Dataset: Dataset (GitHub, navya28-S2005/DragonFruit). Classes: ripe dragon fruit, unripe dragon fruit.

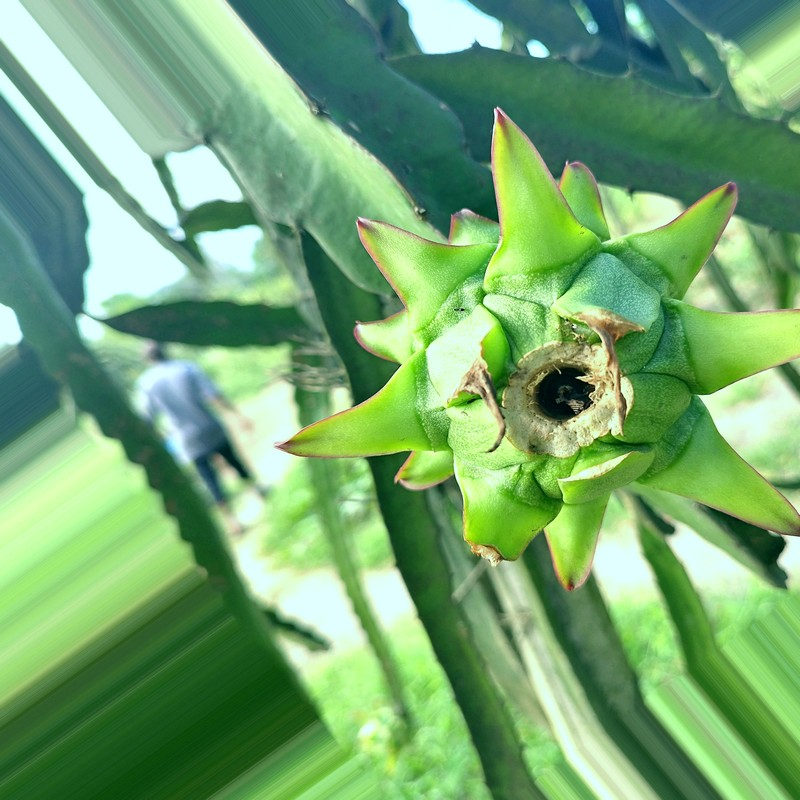
Label: unripe dragon fruit

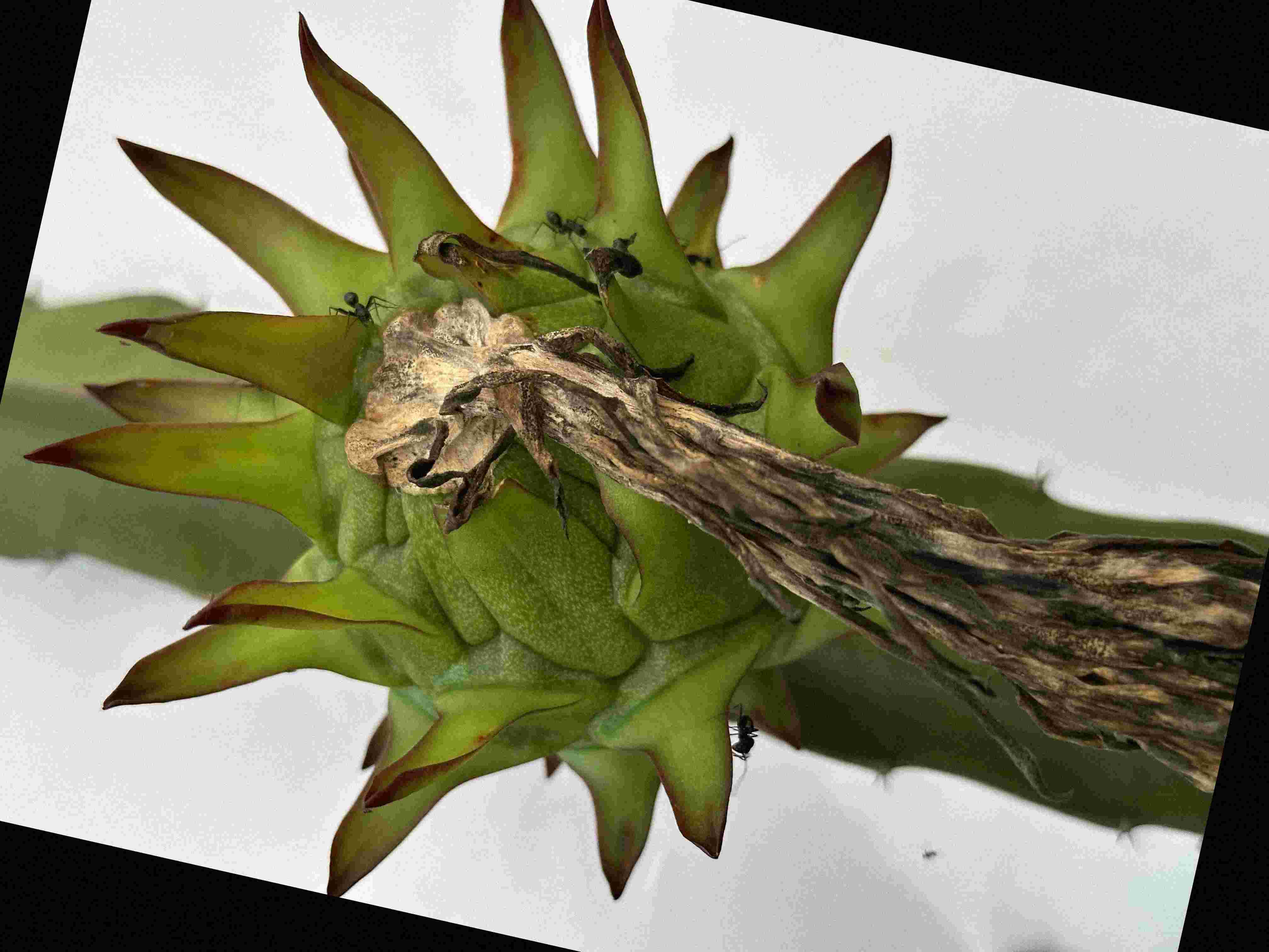
Label: unripe dragon fruit

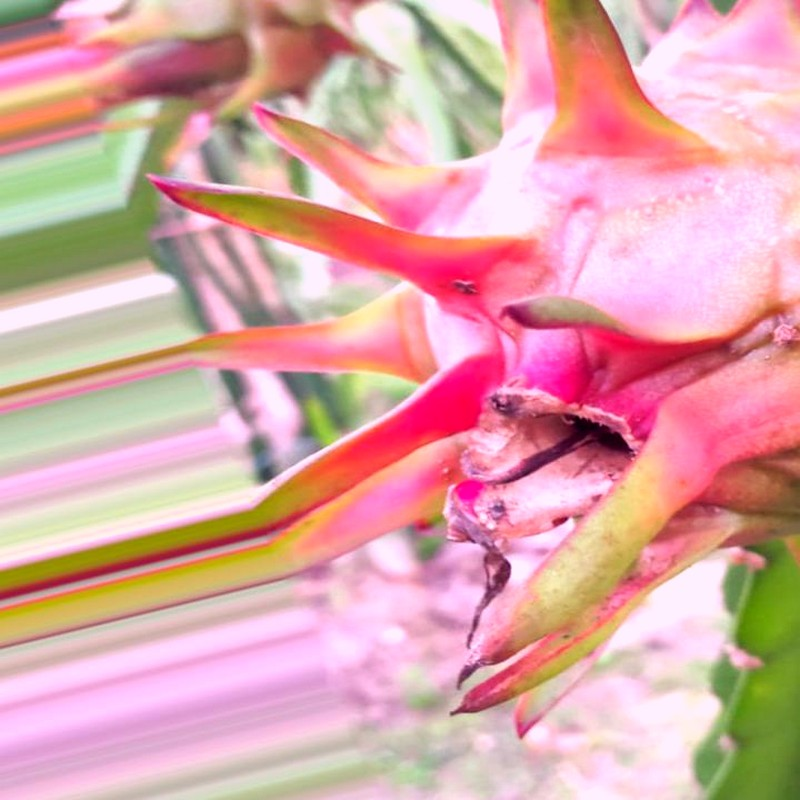
Label: ripe dragon fruit

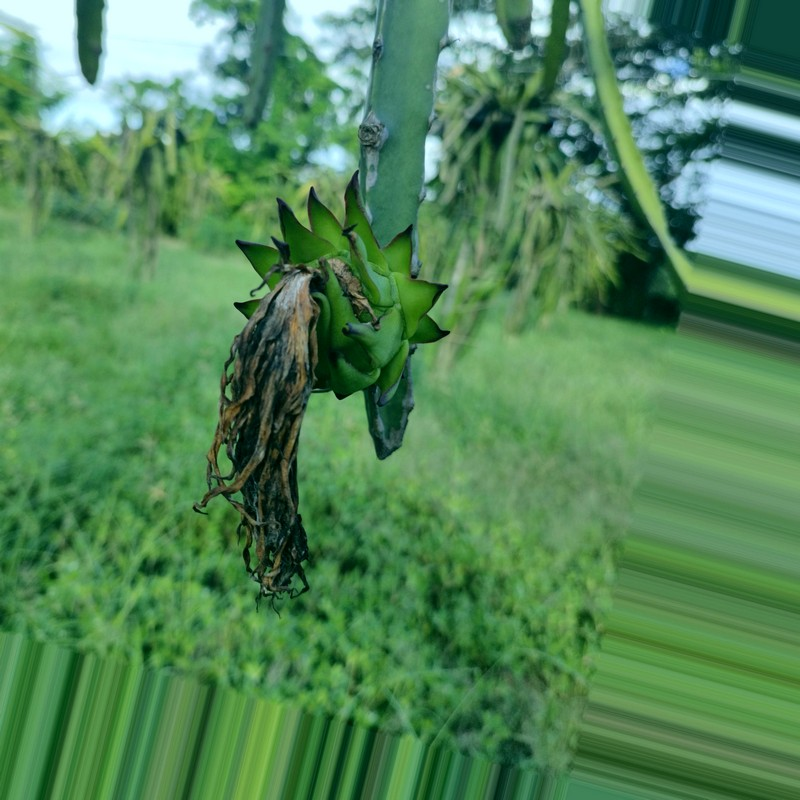
Label: unripe dragon fruit

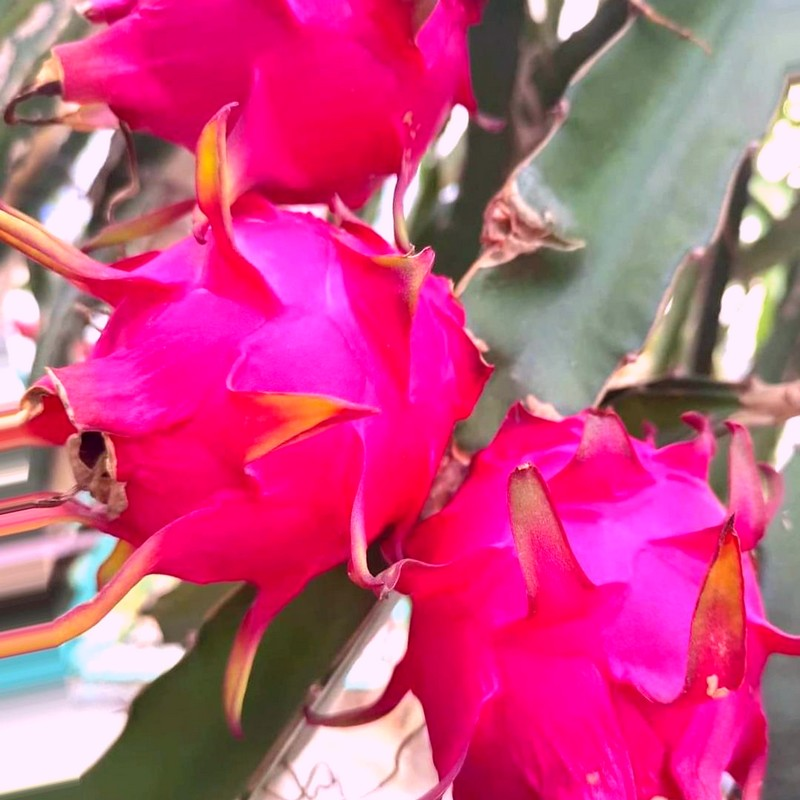
Label: ripe dragon fruit

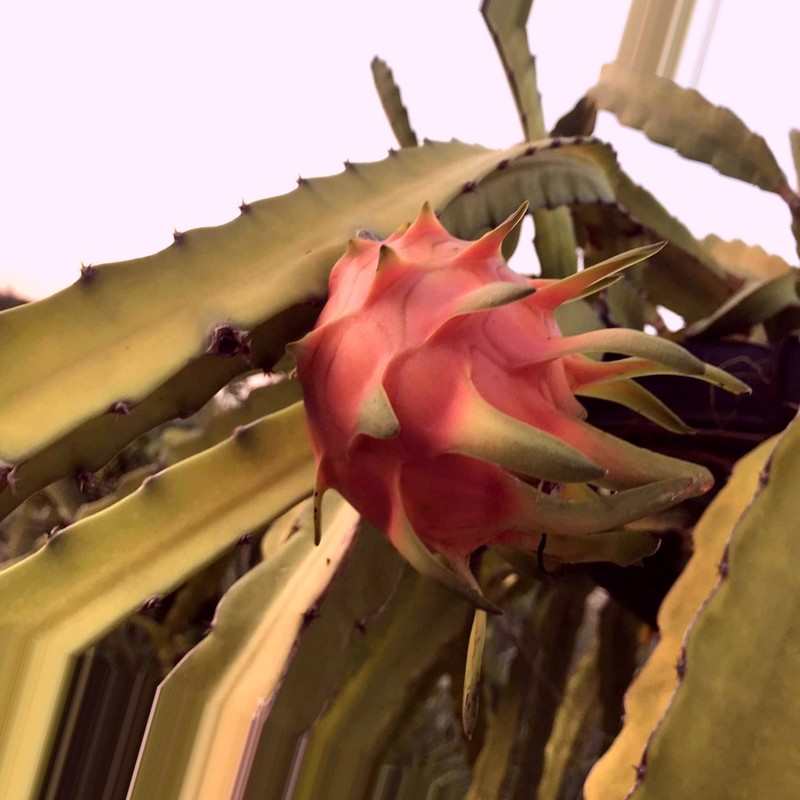
Label: ripe dragon fruit
